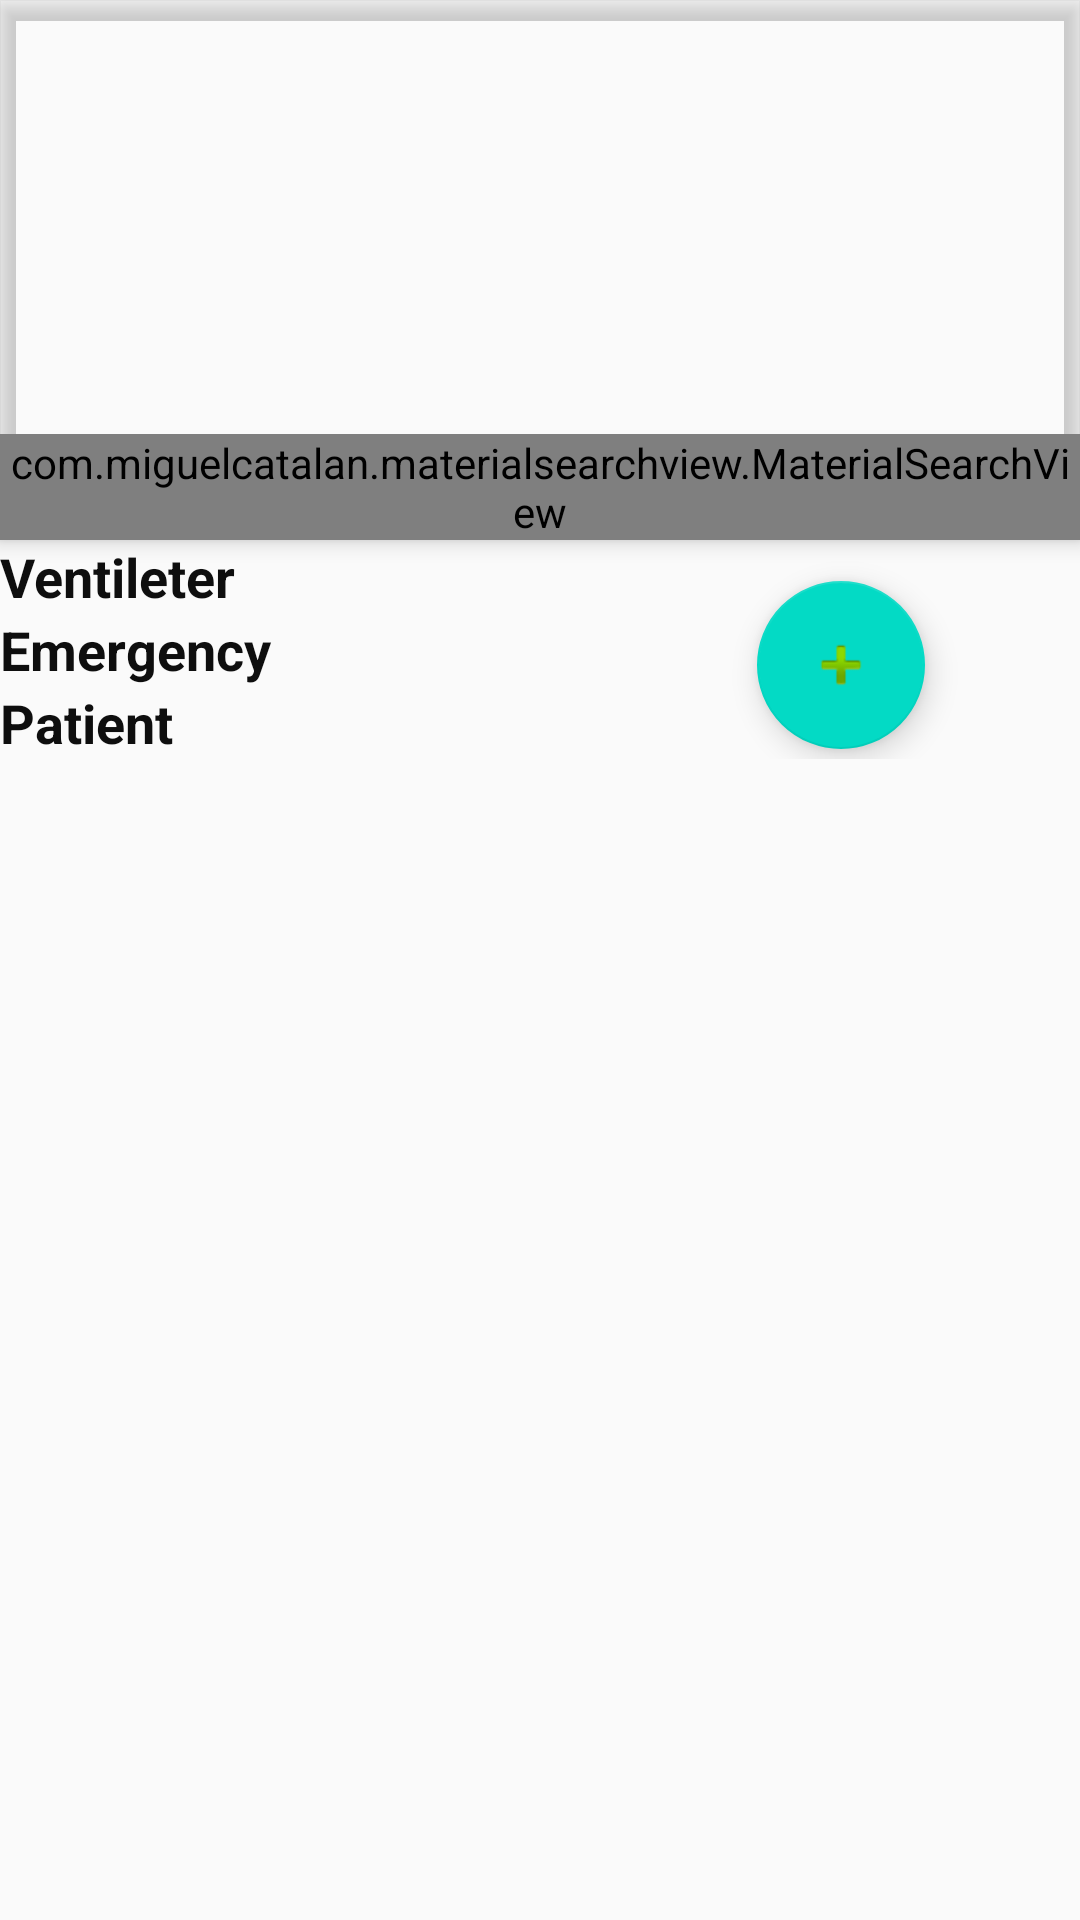

Reconstruct the res/layout file that produces this screen, plus the resources it refers to.
<!-- AndroidManifest.xml: application theme AppTheme.NoActionBar -->
<!-- res/layout/activity_home_.xml -->
<?xml version="1.0" encoding="utf-8"?>
<androidx.drawerlayout.widget.DrawerLayout xmlns:android="http://schemas.android.com/apk/res/android"
    xmlns:app="http://schemas.android.com/apk/res-auto"
    xmlns:tools="http://schemas.android.com/tools"
    android:id="@+id/drawer_layout"
    android:layout_width="match_parent"
    android:layout_height="match_parent"
    android:fitsSystemWindows="true"
    tools:openDrawer="start"
    tools:context=".Home_Activity">

    <include
        layout="@layout/toolbar_layout"
        android:layout_width="match_parent"
        android:layout_height="match_parent" />
    
    <com.google.android.material.navigation.NavigationView
        android:id="@+id/nav_view"
        android:layout_width="wrap_content"
        android:layout_height="match_parent"
        android:layout_gravity="start"
        android:fitsSystemWindows="true"
        app:headerLayout="@layout/m_header"
        app:menu="@menu/m_menu" >


    </com.google.android.material.navigation.NavigationView>



</androidx.drawerlayout.widget.DrawerLayout>
<!-- res/layout/toolbar_layout.xml (included above) -->
<?xml version="1.0" encoding="utf-8"?>
<androidx.coordinatorlayout.widget.CoordinatorLayout xmlns:app="http://schemas.android.com/apk/res-auto"
    xmlns:tools="http://schemas.android.com/tools"
    xmlns:android="http://schemas.android.com/apk/res/android"
    android:layout_width="match_parent"
    android:layout_height="match_parent"
    android:fitsSystemWindows="true"
    tools:context=".MainActivity">

    <com.google.android.material.appbar.AppBarLayout
        android:id="@+id/app_bar"
        android:layout_width="match_parent"
        android:layout_height="@dimen/app_bar_height"
        android:background="@drawable/ic_launcher_background"
        android:fitsSystemWindows="true"
        android:theme="@style/AppTheme.AppBarOverlay">

        <com.google.android.material.appbar.CollapsingToolbarLayout
            android:id="@+id/toolbar_layout"
            android:layout_width="match_parent"
            android:layout_height="match_parent"
            android:fitsSystemWindows="true"
            app:contentScrim="@drawable/side_nav_bar"
            app:layout_scrollFlags="snap"
            app:toolbarId="@+id/toolbar">


            <androidx.appcompat.widget.Toolbar
                android:id="@+id/toolbar"
                android:layout_width="match_parent"
                android:layout_height="?attr/actionBarSize"
                app:layout_collapseMode="pin"
                app:popupTheme="@style/AppTheme.PopupOverlay">


            </androidx.appcompat.widget.Toolbar>

            <com.miguelcatalan.materialsearchview.MaterialSearchView
                android:id="@+id/search_view"
                android:layout_width="match_parent"
                android:layout_height="wrap_content"
                android:layout_gravity="bottom" />


        </com.google.android.material.appbar.CollapsingToolbarLayout>
    </com.google.android.material.appbar.AppBarLayout>

    <include layout="@layout/content_main" />
</androidx.coordinatorlayout.widget.CoordinatorLayout>
<!-- res/layout/m_header.xml (included above) -->
<?xml version="1.0" encoding="utf-8"?>
<LinearLayout xmlns:android="http://schemas.android.com/apk/res/android"
    xmlns:app="http://schemas.android.com/apk/res-auto"
    xmlns:tools="http://schemas.android.com/tools"
    android:layout_width="match_parent"
    android:layout_height="200dp"
    android:background="@drawable/side_nav_bar"
    android:gravity="bottom"
    android:orientation="vertical"
    android:padding="16dp"
    android:theme="@style/ThemeOverlay.AppCompat.Dark">

    <TextView
        android:layout_width="match_parent"
        android:layout_height="wrap_content"
        android:paddingTop="8dp"
        android:text="Your name"
        android:textAppearance="@style/TextAppearance.AppCompat.Body1" />

    <TextView
        android:id="@+id/textView"
        android:layout_width="wrap_content"
        android:layout_height="wrap_content"
        android:text="Your status goes here" />

</LinearLayout>
<!-- res/layout/content_main.xml (included above) -->
<?xml version="1.0" encoding="utf-8"?>
<androidx.constraintlayout.widget.ConstraintLayout xmlns:android="http://schemas.android.com/apk/res/android"
    xmlns:app="http://schemas.android.com/apk/res-auto"
    xmlns:tools="http://schemas.android.com/tools"
    android:layout_width="match_parent"
    android:layout_height="wrap_content"
    app:layout_behavior="@string/appbar_scrolling_view_behavior"
    tools:context=".Home_Activity"
    tools:showIn="@layout/toolbar_layout">

    <ScrollView
        android:id="@+id/scrollView2"
        android:layout_width="match_parent"
        android:layout_height="wrap_content"
        app:layout_constraintBottom_toBottomOf="parent"
        app:layout_constraintEnd_toEndOf="parent"
        app:layout_constraintStart_toStartOf="parent"
        app:layout_constraintTop_toTopOf="parent">

        <LinearLayout
            android:layout_width="match_parent"
            android:layout_height="wrap_content"
            android:orientation="vertical"
            app:layout_constraintBottom_toBottomOf="parent"
            app:layout_constraintEnd_toEndOf="parent"
            app:layout_constraintStart_toStartOf="parent"
            app:layout_constraintTop_toTopOf="parent">

            <LinearLayout
                android:layout_width="match_parent"
                android:layout_height="wrap_content"
                android:orientation="vertical">

                <TextView
                    android:id="@+id/tvvent"
                    android:layout_width="match_parent"
                    android:layout_height="wrap_content"
                    android:text="Ventileter"
                    android:textColor="#0E0E0E"
                    android:textSize="18sp"
                    android:textStyle="bold" />

                <androidx.recyclerview.widget.RecyclerView
                    android:id="@+id/rcvvent"
                    android:layout_width="match_parent"
                    android:layout_height="wrap_content" />
            </LinearLayout>

            <LinearLayout
                android:layout_width="match_parent"
                android:layout_height="match_parent"
                android:orientation="vertical">

                <TextView
                    android:id="@+id/tvemer"
                    android:layout_width="match_parent"
                    android:layout_height="wrap_content"
                    android:text="Emergency"
                    android:textColor="#0E0E0E"
                    android:textSize="18sp"
                    android:textStyle="bold" />

                <androidx.recyclerview.widget.RecyclerView
                    android:id="@+id/rcvemerg"
                    android:layout_width="match_parent"
                    android:layout_height="wrap_content" />


            </LinearLayout>

            <LinearLayout
                android:layout_width="match_parent"
                android:layout_height="match_parent"
                android:orientation="vertical">

                <TextView
                    android:id="@+id/tvpatient"
                    android:layout_width="match_parent"
                    android:layout_height="wrap_content"
                    android:text="Patient"
                    android:textColor="#0E0E0E"
                    android:textSize="18sp"
                    android:textStyle="bold" />

                <androidx.recyclerview.widget.RecyclerView
                    android:id="@+id/rcvpatient"
                    android:layout_width="match_parent"
                    android:layout_height="wrap_content" />

            </LinearLayout>

        </LinearLayout>
    </ScrollView>

    <com.google.android.material.floatingactionbutton.FloatingActionButton
        android:id="@+id/floatingActionButton"
        android:layout_width="wrap_content"
        android:layout_height="wrap_content"
        android:clickable="true"
        app:layout_constraintBottom_toBottomOf="parent"
        app:layout_constraintEnd_toEndOf="parent"
        app:layout_constraintHorizontal_bias="0.83"
        app:layout_constraintStart_toStartOf="@+id/scrollView2"
        app:layout_constraintTop_toTopOf="parent"
        app:layout_constraintVertical_bias="0.81"
        app:srcCompat="@android:drawable/ic_input_add" />

</androidx.constraintlayout.widget.ConstraintLayout>
<!-- resources referenced by this layout -->
<resources>
  <dimen name="app_bar_height">180dp</dimen>
  <style name="AppTheme.AppBarOverlay" parent="ThemeOverlay.AppCompat.Dark.ActionBar" />
  <style name="AppTheme.PopupOverlay" parent="ThemeOverlay.AppCompat.Light" />
  <style name="AppTheme.NoActionBar">
          <item name="windowActionBar">false</item>
          <item name="windowNoTitle">true</item>
          <item name="android:statusBarColor">@android:color/transparent</item>
      </style>
</resources>
